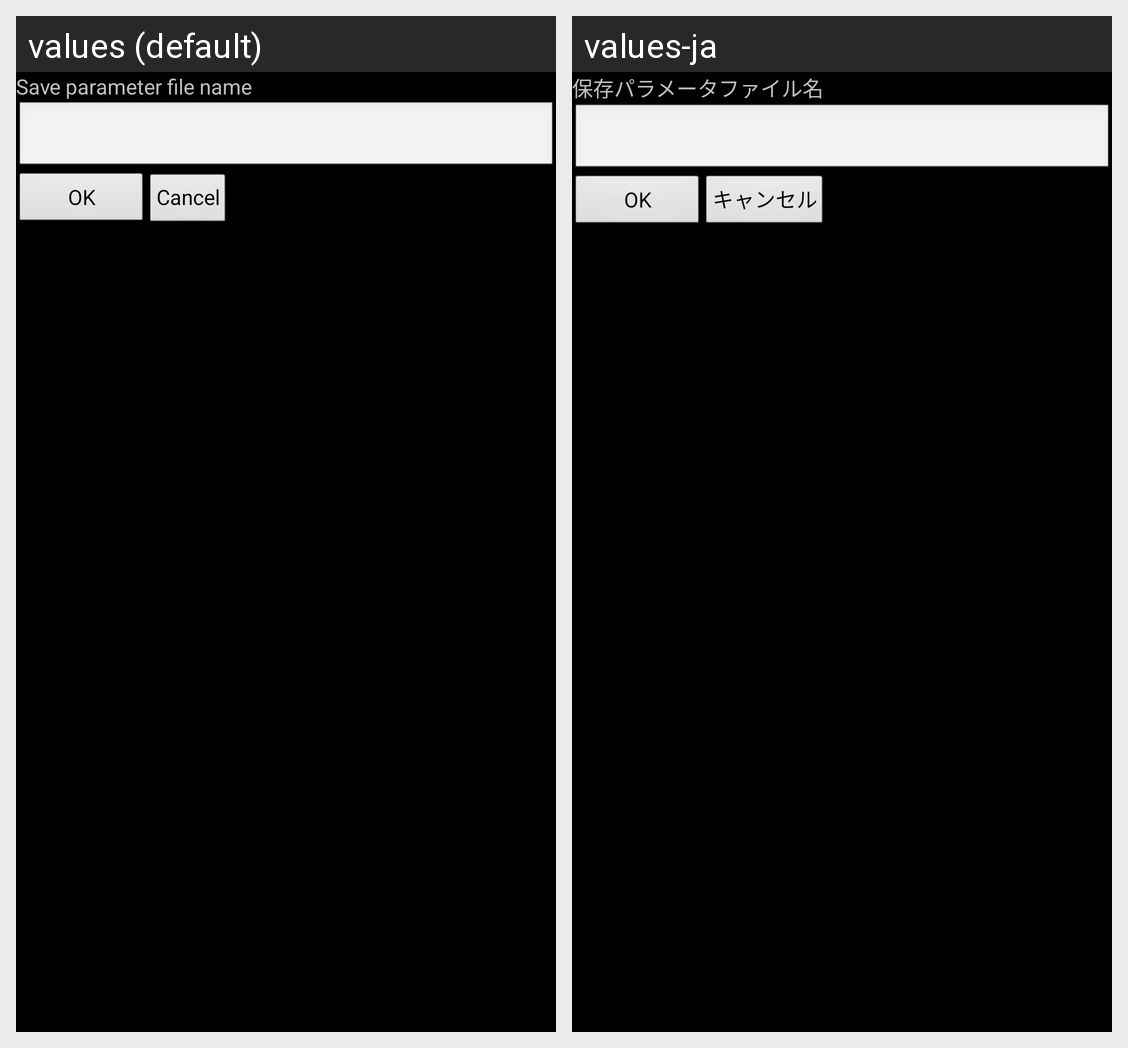

Locale-by-locale string values for the Android screen shown in this grid:
Android screen res/layout/file_save_dlg.xml rendered under 2 locales, left to right: values (default), values-ja. Device: Nexus 5 (rendered at 1080×1920; each locale shown at half size, 540×960, under a caption strip naming it); theme my_theme.
Strings drawn on this screen, with the default value and each locale's value (text and hints the layout hard-codes, and strings that could not be matched under every locale, appear in the picture but are not listed):

FileNameTag
  values: Save parameter file name
  values-ja: 保存パラメータファイル名

cancel
  values: Cancel
  values-ja: キャンセル
